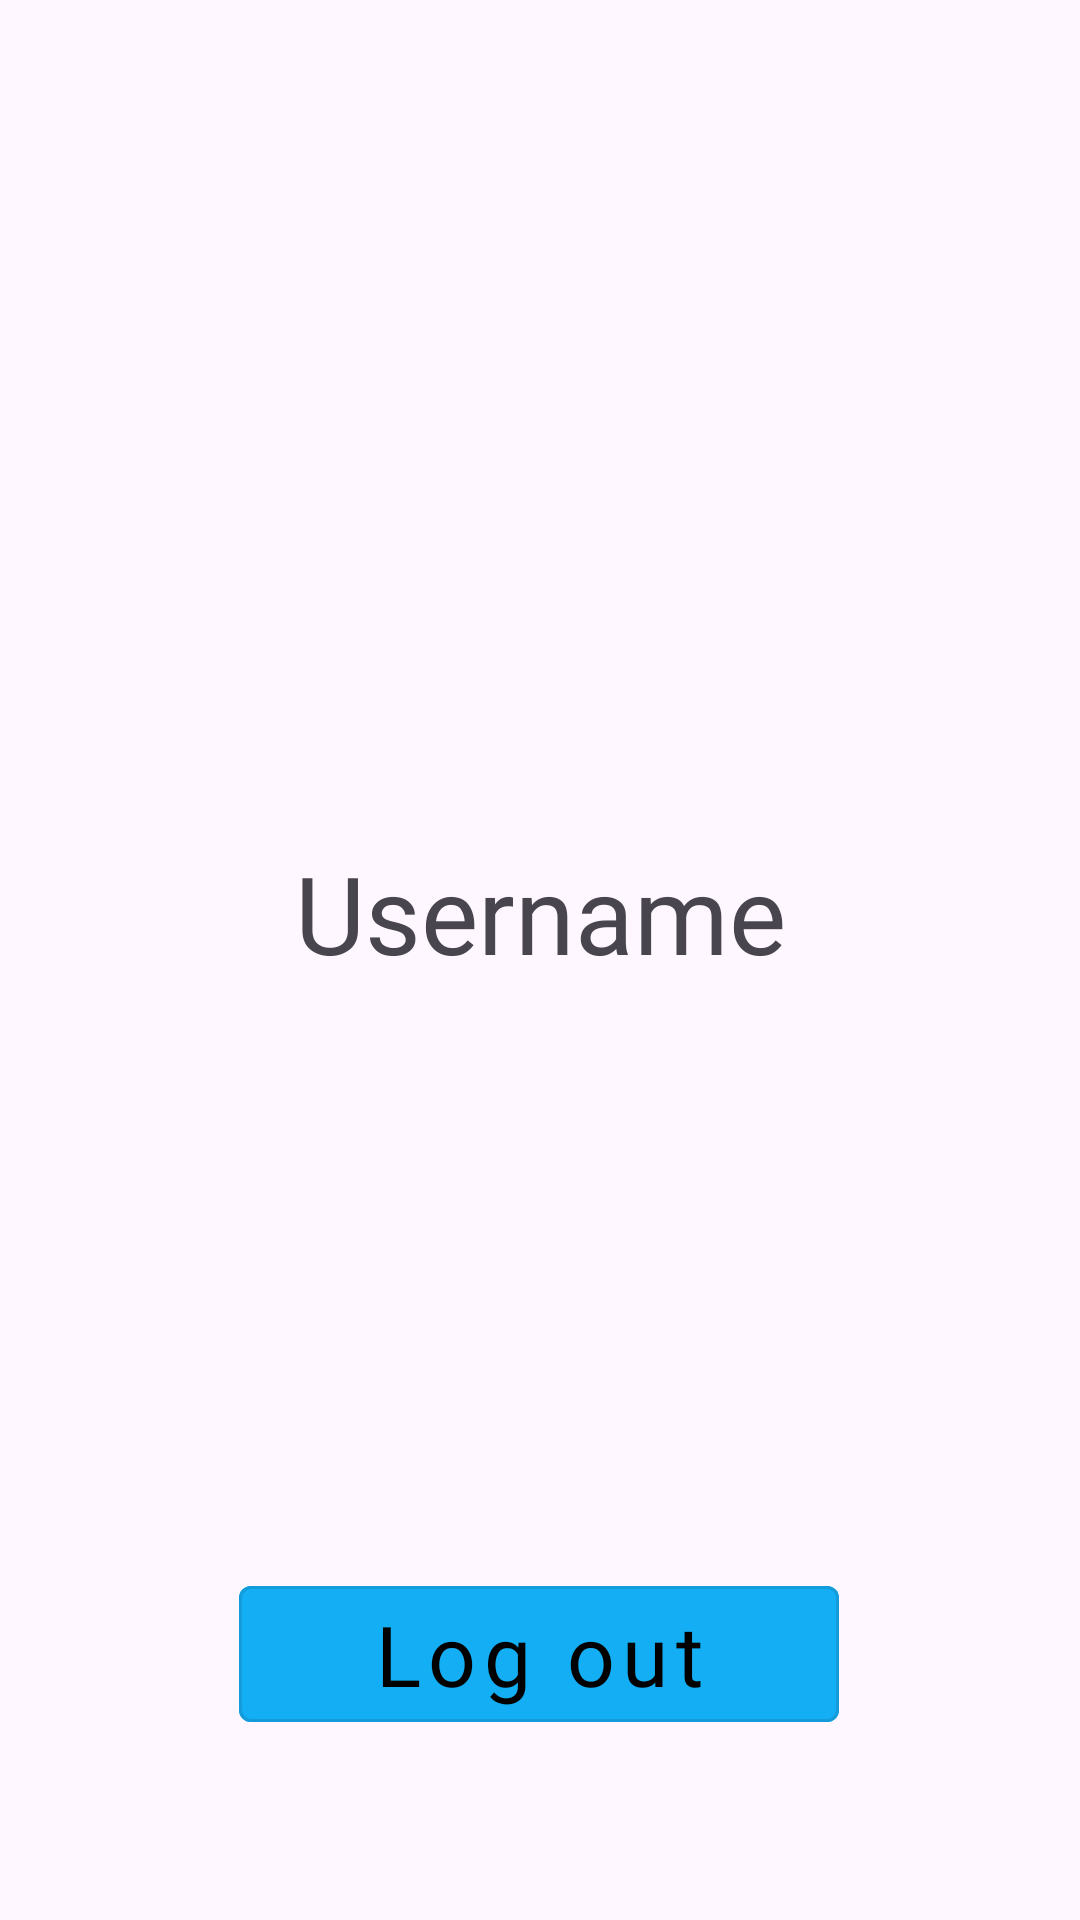

The Android layout XML behind this screen, and the referenced resources:
<!-- AndroidManifest.xml: application theme Theme.Kursach_HandBook -->
<!-- res/layout/fragment_profile.xml -->
<?xml version="1.0" encoding="utf-8"?>
<androidx.constraintlayout.widget.ConstraintLayout
    xmlns:android="http://schemas.android.com/apk/res/android"
    xmlns:app="http://schemas.android.com/apk/res-auto"
    xmlns:tools="http://schemas.android.com/tools"
    android:layout_width="match_parent"
    android:layout_height="match_parent"
    tools:context=".ui.authorization.GuestProfile">


    <com.google.android.material.imageview.ShapeableImageView
        android:id="@+id/avatarImageView"
        android:layout_width="200dp"
        android:layout_height="200dp"
        android:layout_marginTop="60dp"
        app:layout_constraintEnd_toEndOf="parent"
        app:layout_constraintHeight_percent="0.17"
        app:layout_constraintStart_toStartOf="parent"
        app:layout_constraintTop_toTopOf="parent"
        app:layout_constraintWidth_percent="0.3"
        android:scaleType="centerCrop"
        app:shapeAppearanceOverlay="@style/ShapeAppearanceOverlayCircle" />

    <TextView
        android:id="@+id/usernameTextView"
        android:layout_width="wrap_content"
        android:layout_height="wrap_content"
        android:layout_marginTop="20dp"
        android:fontFamily="@font/teko_font"
        android:text="@string/username"
        android:textSize="36sp"
        android:clickable="true"
        app:layout_constraintEnd_toEndOf="parent"
        app:layout_constraintStart_toStartOf="parent"
        app:layout_constraintTop_toBottomOf="@+id/avatarImageView" />


    <com.google.android.material.button.MaterialButton
        android:id="@+id/logoutBtn"
        style="@style/Widget.MaterialComponents.Button.OutlinedButton"
        android:layout_width="200dp"
        android:layout_height="wrap_content"
        android:layout_marginBottom="60dp"
        android:backgroundTint="@color/myBlue"
        android:fontFamily="@font/teko_font"
        android:text="@string/log_out"
        android:textAllCaps="false"
        android:textColor="@color/black"
        android:textSize="28sp"
        app:layout_constraintBottom_toBottomOf="parent"
        app:layout_constraintEnd_toEndOf="parent"
        app:layout_constraintHorizontal_bias="0.497"
        app:layout_constraintStart_toStartOf="parent"
        app:layout_constraintWidth_percent="0.8" />

    <ImageButton
        android:id="@+id/themeButton"
        android:layout_width="30dp"
        android:layout_height="30dp"
        android:scaleType="centerCrop"
        android:layout_margin="16dp"
        android:layout_marginTop="16dp"
        android:layout_marginEnd="16dp"
        android:background="?attr/selectableItemBackgroundBorderless"
        android:contentDescription="@string/switch_theme"
        android:src="@drawable/moon_switcher"
        app:layout_constraintEnd_toEndOf="parent"
        app:layout_constraintTop_toTopOf="parent"
        app:tint="?attr/colorOnSurface" />

</androidx.constraintlayout.widget.ConstraintLayout>
<!-- resources referenced by this layout -->
<resources>
  <color name="black">#FF000000</color>
  <color name="myBlue">#13AEF4</color>
  <string name="log_out">Log out</string>
  <string name="switch_theme" translatable="false">Switch theme</string>
  <string name="username">Username</string>
  <style name="ShapeAppearanceOverlayCircle">
          <item name="cornerFamily">rounded</item>
          <item name="cornerSize">50%</item>
      </style>
  <style name="Theme.Kursach_HandBook" parent="Base.Theme.Kursach_HandBook">
          
      </style>
  <style name="Base.Theme.Kursach_HandBook" parent="Theme.Material3.DayNight.NoActionBar">
          
      </style>
</resources>
